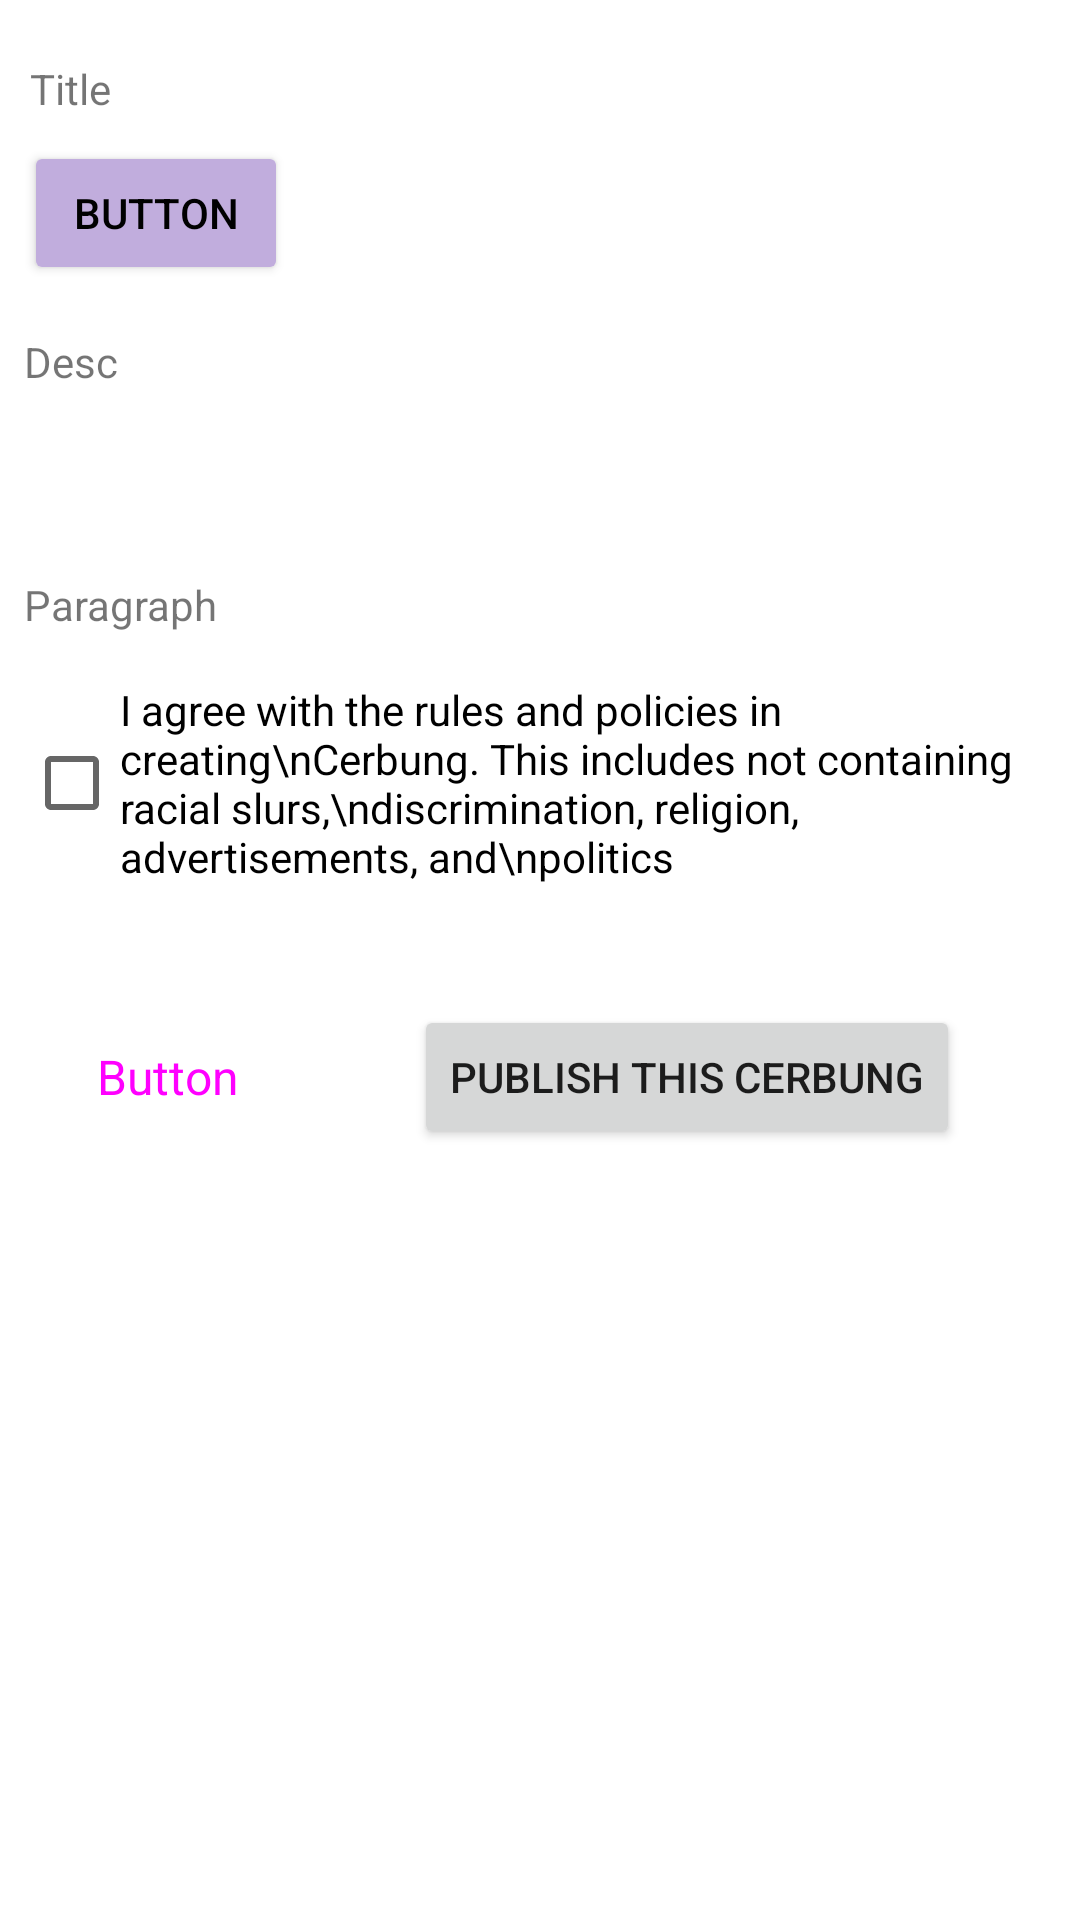

The Android layout XML behind this screen, and the referenced resources:
<!-- AndroidManifest.xml: application theme Theme.Uas_native -->
<!-- res/layout/fragment_create3.xml -->
<?xml version="1.0" encoding="utf-8"?>
<FrameLayout xmlns:android="http://schemas.android.com/apk/res/android"
    xmlns:app="http://schemas.android.com/apk/res-auto"
    xmlns:tools="http://schemas.android.com/tools"
    android:id="@+id/container"
    android:layout_width="match_parent"
    android:layout_height="match_parent"
    android:background="@color/white"
    tools:context=".CreateFragment3">

    <androidx.constraintlayout.widget.ConstraintLayout
        android:layout_width="match_parent"
        android:layout_height="match_parent">

        <TextView
            android:id="@+id/txtTitleView"
            android:layout_width="wrap_content"
            android:layout_height="wrap_content"
            android:layout_marginStart="10dp"
            android:layout_marginTop="20dp"
            android:text="Title"
            app:layout_constraintStart_toStartOf="parent"
            app:layout_constraintTop_toTopOf="parent" />

        <Button
            android:id="@+id/btnGenreView"
            android:layout_width="wrap_content"
            android:layout_height="wrap_content"
            android:layout_marginStart="8dp"
            android:layout_marginTop="8dp"
            android:backgroundTint="#C1ADDD"
            android:text="Button"
            android:textColor="#000000"
            app:layout_constraintStart_toStartOf="parent"
            app:layout_constraintTop_toBottomOf="@+id/txtTitleView" />

        <TextView
            android:id="@+id/txtDescView"
            android:layout_width="wrap_content"
            android:layout_height="wrap_content"
            android:layout_marginStart="8dp"
            android:layout_marginTop="16dp"
            android:text="Desc"
            app:layout_constraintStart_toStartOf="parent"
            app:layout_constraintTop_toBottomOf="@+id/btnGenreView" />

        <TextView
            android:id="@+id/textView9"
            android:layout_width="350dp"
            android:layout_height="2dp"
            android:layout_marginTop="20dp"
            app:layout_constraintEnd_toEndOf="parent"
            app:layout_constraintStart_toStartOf="parent"
            app:layout_constraintTop_toBottomOf="@+id/txtDescView" />

        <TextView
            android:id="@+id/txtParaView"
            android:layout_width="wrap_content"
            android:layout_height="wrap_content"
            android:layout_marginStart="8dp"
            android:layout_marginTop="40dp"
            android:text="Paragraph"
            app:layout_constraintStart_toStartOf="parent"
            app:layout_constraintTop_toBottomOf="@+id/textView9" />

        <CheckBox
            android:id="@+id/checkBox"
            android:layout_width="wrap_content"
            android:layout_height="wrap_content"
            android:layout_marginStart="8dp"
            android:layout_marginTop="16dp"
            android:text="I agree with the rules and policies in creating\nCerbung. This includes not containing racial slurs,\ndiscrimination, religion, advertisements, and\npolitics"
            app:layout_constraintStart_toStartOf="parent"
            app:layout_constraintTop_toBottomOf="@+id/txtParaView" />

        <Button
            android:id="@+id/btnPrevCreate3"
            style="@style/Widget.Material3.Button.OutlinedButton"
            android:layout_width="wrap_content"
            android:layout_height="wrap_content"
            android:layout_marginStart="8dp"
            android:layout_marginTop="40dp"
            android:text="Button"
            android:textSize="16sp"
            app:layout_constraintStart_toStartOf="parent"
            app:layout_constraintTop_toBottomOf="@+id/checkBox" />

        <Button
            android:id="@+id/btnPublish"
            android:layout_width="wrap_content"
            android:layout_height="wrap_content"
            android:layout_marginTop="40dp"
            android:layout_marginEnd="40dp"
            android:text="Publish This Cerbung"
            app:layout_constraintEnd_toEndOf="parent"
            app:layout_constraintTop_toBottomOf="@+id/checkBox" />
    </androidx.constraintlayout.widget.ConstraintLayout>
</FrameLayout>
<!-- resources referenced by this layout -->
<resources>
  <style name="Theme.Uas_native" parent="Theme.MaterialComponents.DayNight.DarkActionBar">
          
          <item name="colorPrimary">@color/purple_500</item>
          <item name="colorPrimaryVariant">@color/purple_700</item>
          <item name="colorOnPrimary">@color/white</item>
          
          <item name="colorSecondary">@color/teal_200</item>
          <item name="colorSecondaryVariant">@color/teal_700</item>
          <item name="colorOnSecondary">@color/black</item>
          
          <item name="android:statusBarColor">?attr/colorPrimaryVariant</item>
          
      </style>
  <!-- not gathered from this repository: default colours our renderer supplied (Android Studio template values) -->
  <color name="purple_500">#FF6200EE</color>
  <color name="purple_700">#FF3700B3</color>
  <color name="teal_200">#FF03DAC5</color>
  <color name="teal_700">#FF018786</color>
  <color name="black">#FF000000</color>
  <color name="white">#FFFFFFFF</color>
</resources>
